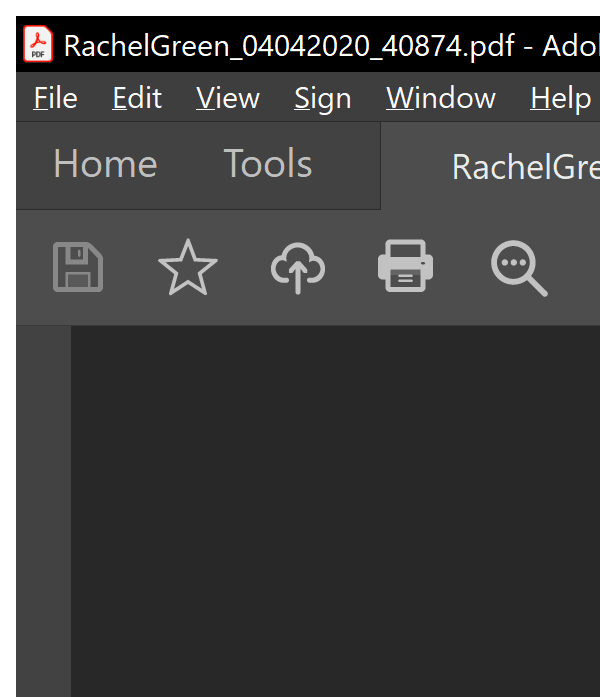
Task: Project #2, RPA Developer in UiPath
Workflow: Main

Step 1: Extract invoice data on the element in window '*Adobe Acrobat Reader DC' (acrord32.exe)

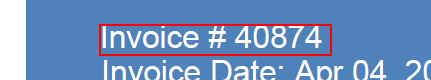
Step 2: get-text from the text 'Invoice #*' in window 'AVScrolledPageView'

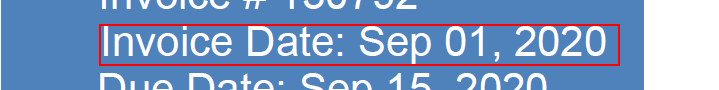
Step 3: get-text from the text 'Invoice Date:*' in window 'AVScrolledPageView'

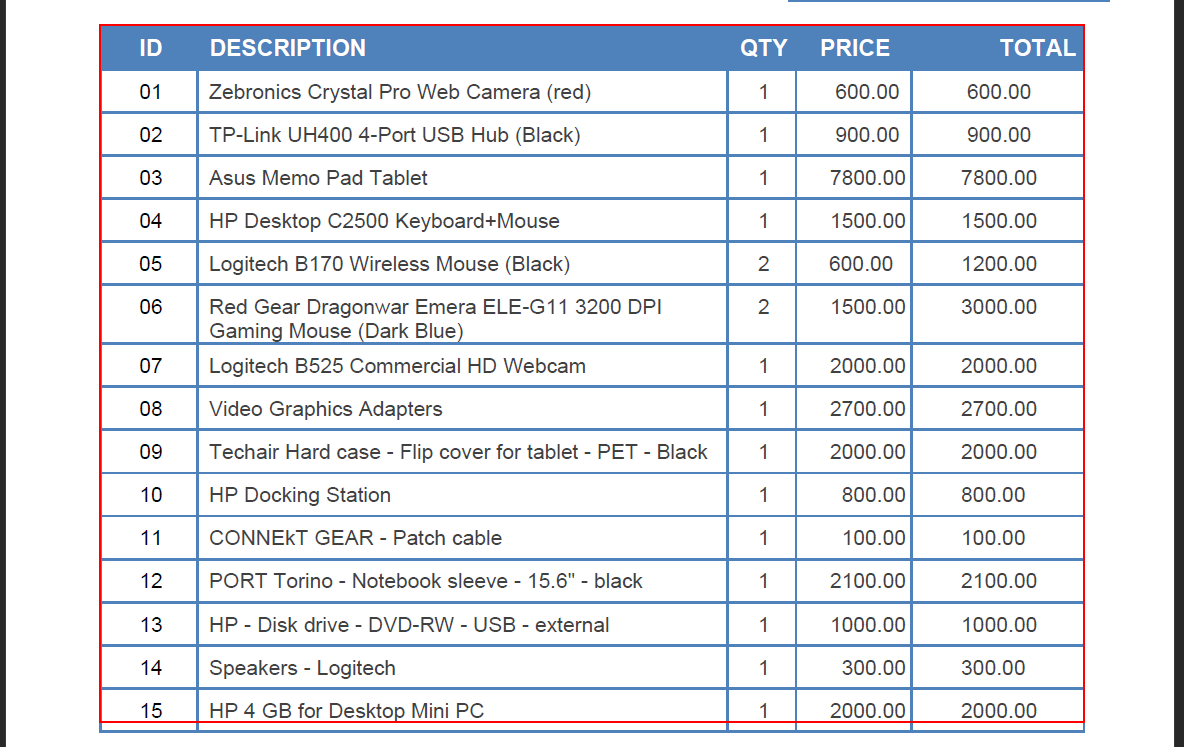
Step 4: get-text from the table in window 'AVScrolledPageView'

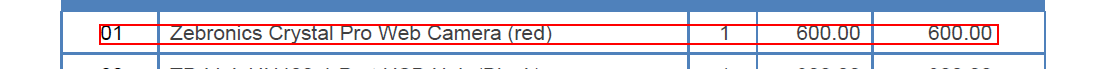
Step 5: find the table in window 'AVScrolledPageView'

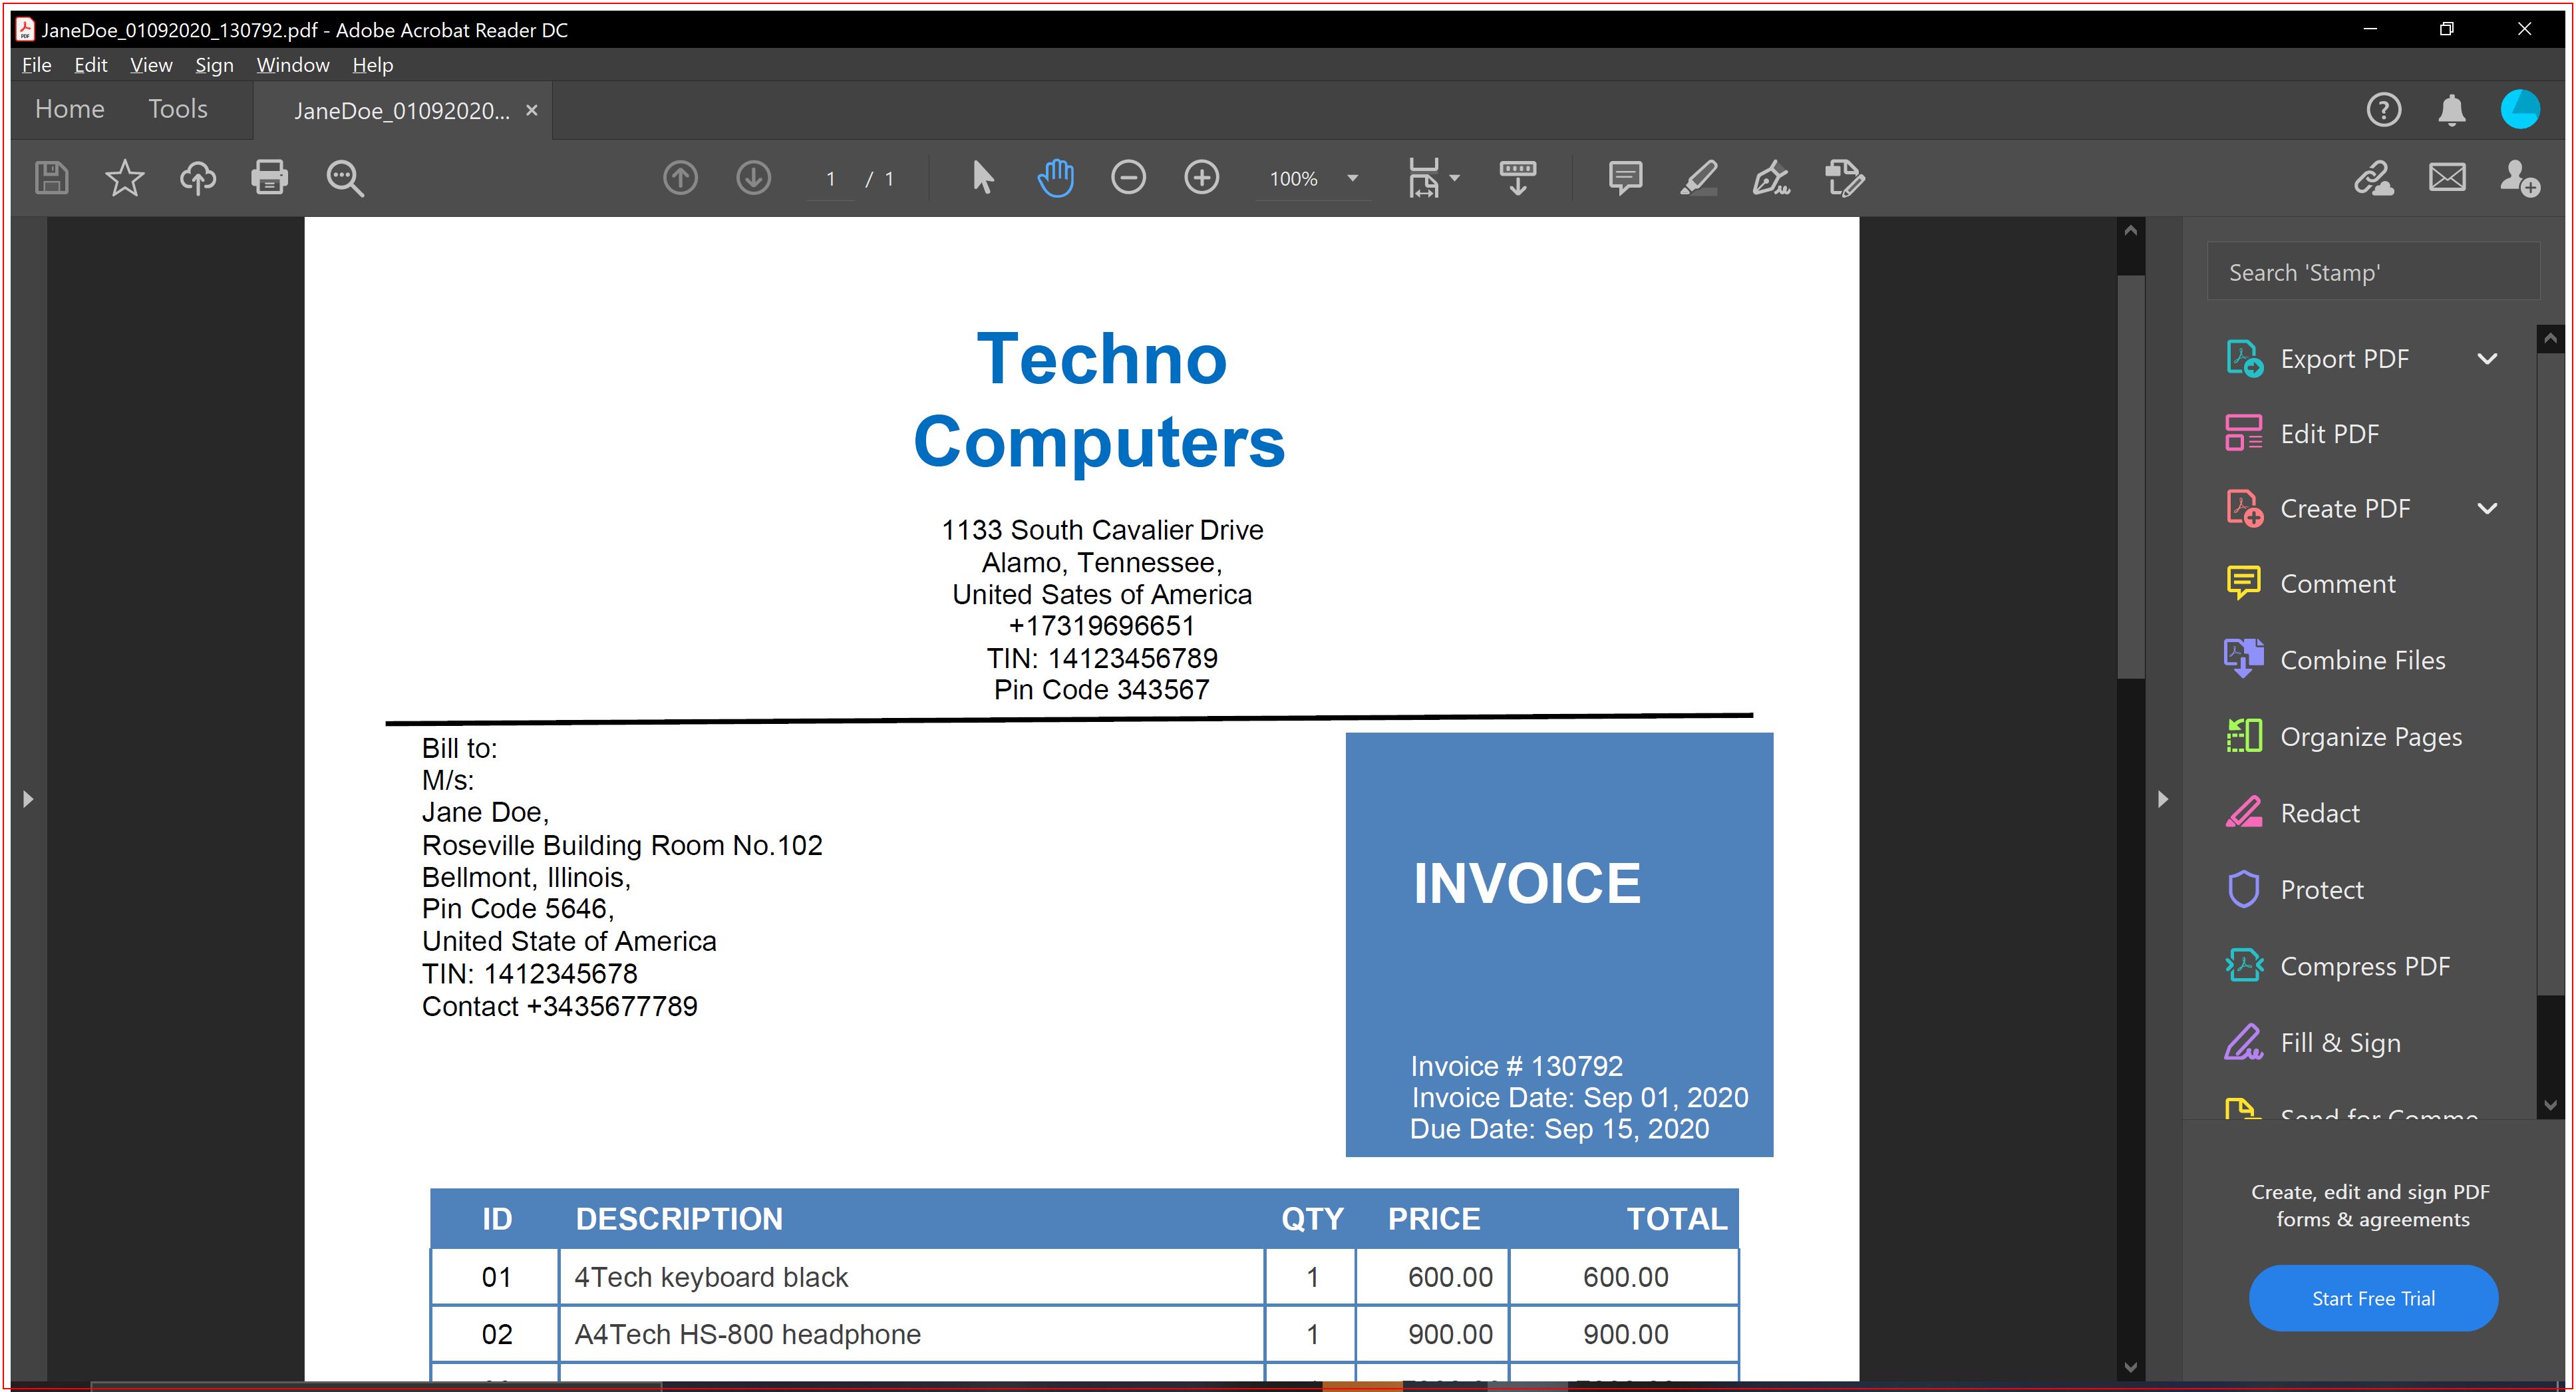
Step 6: Close Adobe Reader on the element in window '*Adobe Acrobat Reader DC' (acrord32.exe)